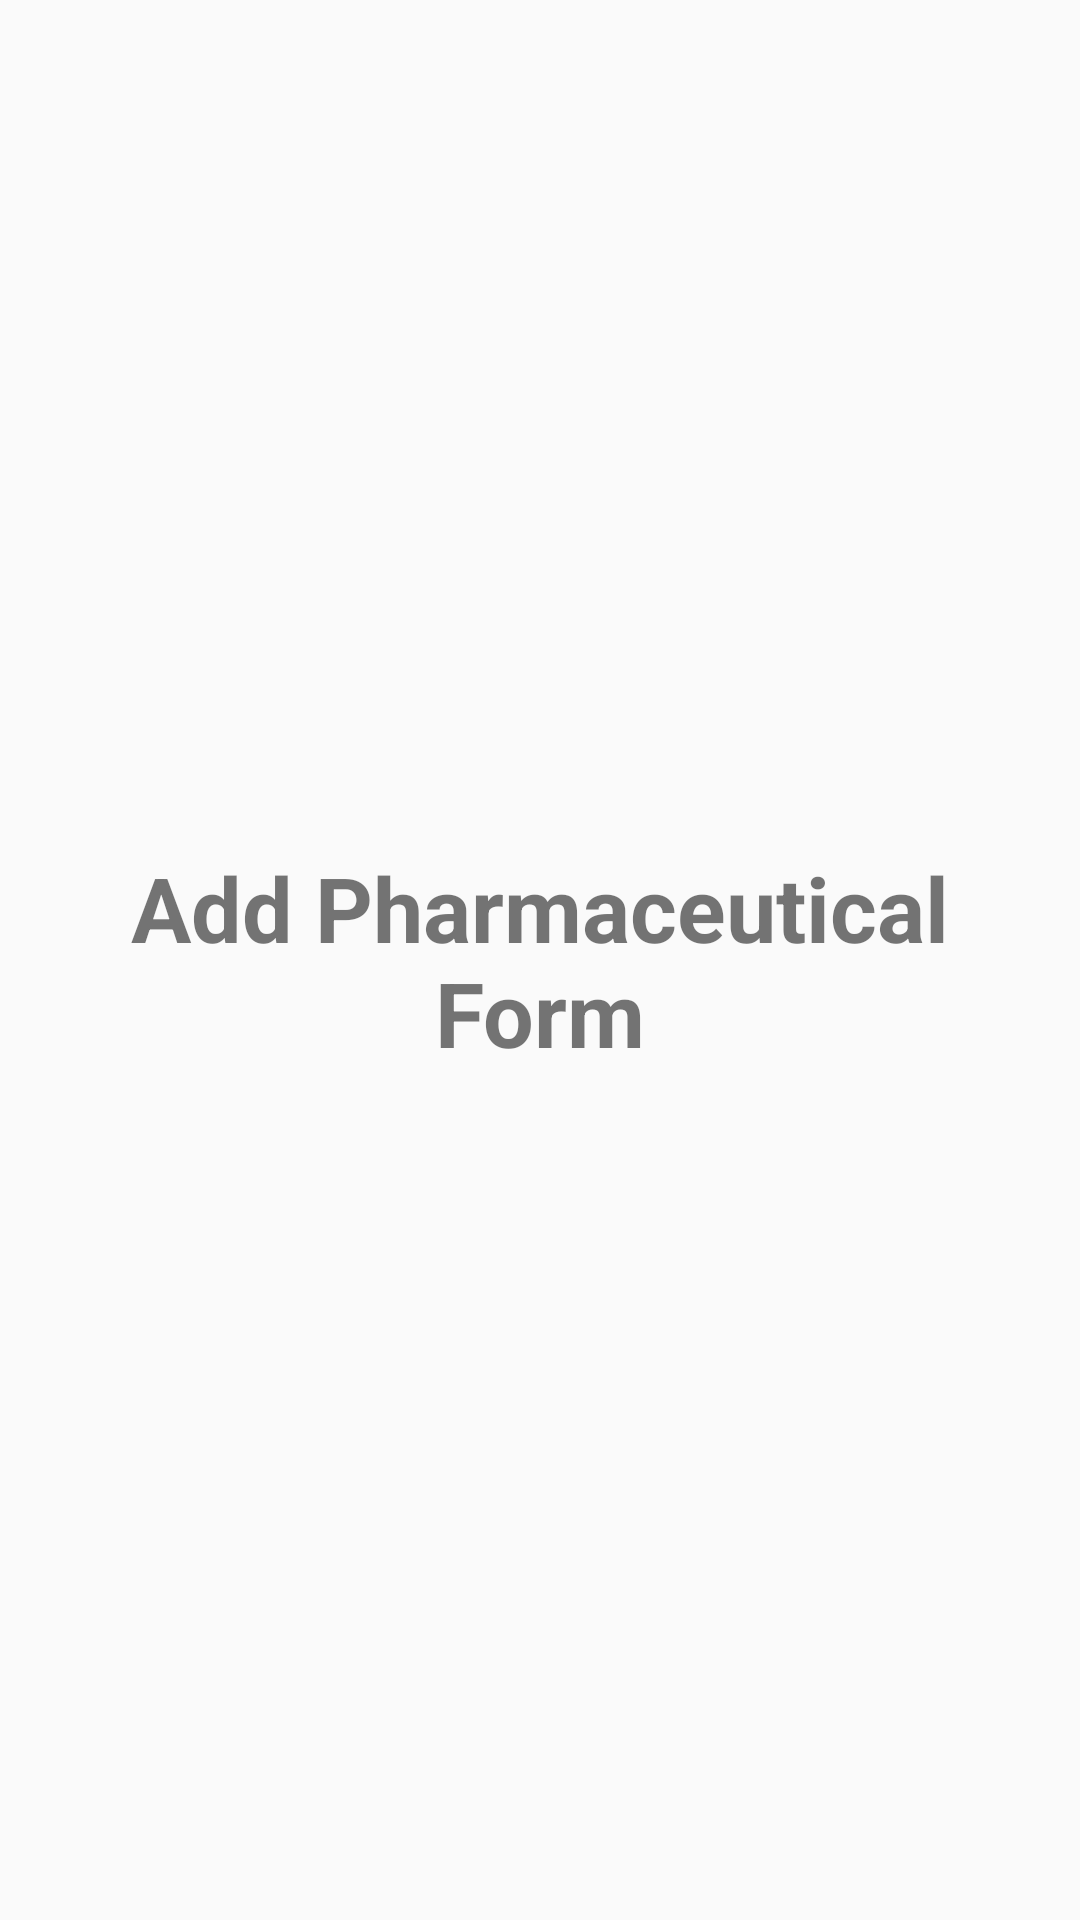

This screen was rendered from an Android layout file. Write that file and the resources it references.
<!-- AndroidManifest.xml: application theme AppTheme -->
<!-- res/layout/add_pharmaceutical_fragment.xml -->
<?xml version="1.0" encoding="utf-8"?>
<LinearLayout
    xmlns:android="http://schemas.android.com/apk/res/android"
    android:layout_width="match_parent"
    android:layout_height="match_parent"
    android:orientation="vertical"
    android:gravity="center"
    >

    <TextView
        android:layout_width="match_parent"
        android:layout_height="wrap_content"
        android:text="Add Pharmaceutical Form"
        android:textSize="30sp"
        android:gravity="center"
        android:textStyle="bold"
        android:padding="20dp"
        />

</LinearLayout>
<!-- resources referenced by this layout -->
<resources>
  <style name="AppTheme" parent="Theme.AppCompat.Light.NoActionBar">
          
          <item name="colorPrimary">@color/colorPrimary</item>
          <item name="colorPrimaryDark">@color/colorPrimaryDark</item>
          <item name="colorAccent">@color/colorAccent</item>
      </style>
  <color name="colorPrimary">#272727</color>
  <color name="colorPrimaryDark">#272727</color>
  <color name="colorAccent">#272727</color>
</resources>
